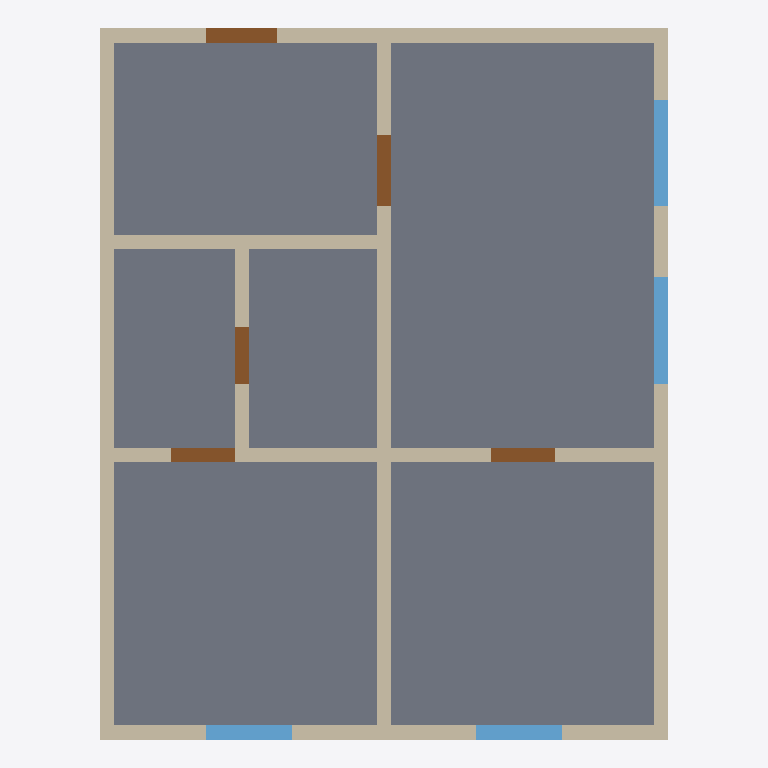
Plan cut of the same IFC building model at storey 'Ground Floor' (level 0.00 m, cut at 1.40 m), seen from above with north up, elements coloured by IFC class: 9 walls (beige), 5 doors (brown), 4 windows (light blue), 1 slab (grey). Cut surfaces are drawn darker.
Extent 8.0 m × 10.0 m × 3.2 m (x, y, z). Storeys (1): Ground Floor at 0.00 m. Elements (21): 9 IfcWall, 5 IfcDoor, 5 IfcWindow, 2 IfcSlab.

HEADER;
FILE_DESCRIPTION(('ViewDefinition [CoordinationView]'),'2;1');
FILE_NAME('','2026-05-17T18:21:14',(''),(''),'IfcOpenShell 0.8.5-1c5b825','IfcOpenShell 0.8.5-1c5b825','');
FILE_SCHEMA(('IFC2X3'));
ENDSEC;
DATA;
#6=IFCPROJECT('0pf5yy4xrKpv$c6WThSdGw',#5,'Standard 2-Bedroom Apartment',$,$,$,$,(#15),#10);
#18=IFCSITE('1i4pluRsfOthZHp72YxTZ9',#17,'Unspecified',$,$,#33,$,$,.ELEMENT.,$,$,$,$,$);
#20=IFCBUILDING('1gf_KjPsHHNxASVkxElhai',#19,'Standard 2-Bedroom Apartment',$,$,#38,$,$,.ELEMENT.,$,$,$);
#22=IFCBUILDINGSTOREY('1ALemF0zrQzuKD6aruOUwM',#21,'Ground Floor',$,$,#43,$,$,.ELEMENT.,$);
#193=IFCSLAB('0pf5yy4xrKpv$c6WThSdGw',#192,'SLAB_FLOOR',$,$,#214,#202,'SLAB_FLOOR',.FLOOR.);
#279=IFCWALL('0tav3Uwh5MGwfLukaWfiso',#278,'W_EXT_W',$,$,#298,#288,'W_EXT_W');
#258=IFCWALL('2xrioviF1Oa8Ed9IPjH7Al',#257,'W_EXT_N',$,$,#277,#267,'W_EXT_N');
#300=IFCWALL('2VH3veIkLP5vbMho0YiBO3',#299,'W_EXT_E',$,$,#319,#309,'W_EXT_E');
#237=IFCWALL('1ALemF0zrQzuKD6aruOUwM',#236,'W_EXT_S',$,$,#256,#246,'W_EXT_S');
#342=IFCWALL('1JehoPcc5IEQDljBPODbm3',#341,'W_INT_BEDS_N',$,$,#361,#351,'W_INT_BEDS_N');
#384=IFCWALL('0S20Nf18zQauxYZ7c90Zh_',#383,'W_INT_HALL_KLR',$,$,#403,#393,'W_INT_HALL_KLR');
#321=IFCWALL('0wNgoTRXjMXfKU_z34lg4V',#320,'W_INT_BED12',$,$,#340,#330,'W_INT_BED12');
#405=IFCWALL('2zc$FOVxnOnfI3IWH3c7nX',#404,'W_INT_BATH_ENTRY',$,$,#424,#414,'W_INT_BATH_ENTRY');
#363=IFCWALL('2lyOuwuFfRqB6vRqDXOY8w',#362,'W_INT_BATH_HALL',$,$,#382,#372,'W_INT_BATH_HALL');
#573=IFCWINDOW('2s4WFjEFPK_AFx5qxXe7dv',#572,'WIN_KLR_1',$,'WINDOW',#592,#582,'WIN_KLR_1',$,$);
#594=IFCWINDOW('2EMC8Y2YPV8gyyIfIliw9j',#593,'WIN_KLR_2',$,'WINDOW',#613,#603,'WIN_KLR_2',$,$);
#531=IFCWINDOW('2DH2XUaqPI7PLq_8tVB5$$',#530,'WIN_BED1',$,'WINDOW',#550,#540,'WIN_BED1',$,$);
#552=IFCWINDOW('123TTt$_PJKfjtHGUy$9Mc',#551,'WIN_BED2',$,'WINDOW',#571,#561,'WIN_BED2',$,$);
#426=IFCDOOR('2OZA1yEubNWRlhHZy$GMFO',#425,'DOOR_ENTRY',$,'EXTERIOR_DOOR',#445,#435,'DOOR_ENTRY',$,$);
#510=IFCDOOR('3Nx0P0KYDVpBGJEDGfk6uG',#509,'DOOR_KLR',$,'INTERIOR_DOOR',#529,#519,'DOOR_KLR',$,$);
#468=IFCDOOR('3JGAveCsvVF8e$8mr2e$n_',#467,'DOOR_BED2',$,'INTERIOR_DOOR',#487,#477,'DOOR_BED2',$,$);
#447=IFCDOOR('3cGw1i6e1PbODCo0vb6lQv',#446,'DOOR_BED1',$,'INTERIOR_DOOR',#466,#456,'DOOR_BED1',$,$);
#489=IFCDOOR('3EiVetIazM4fhq4CSsJuiH',#488,'DOOR_BATH',$,'INTERIOR_DOOR',#508,#498,'DOOR_BATH',$,$);
ENDSEC;
